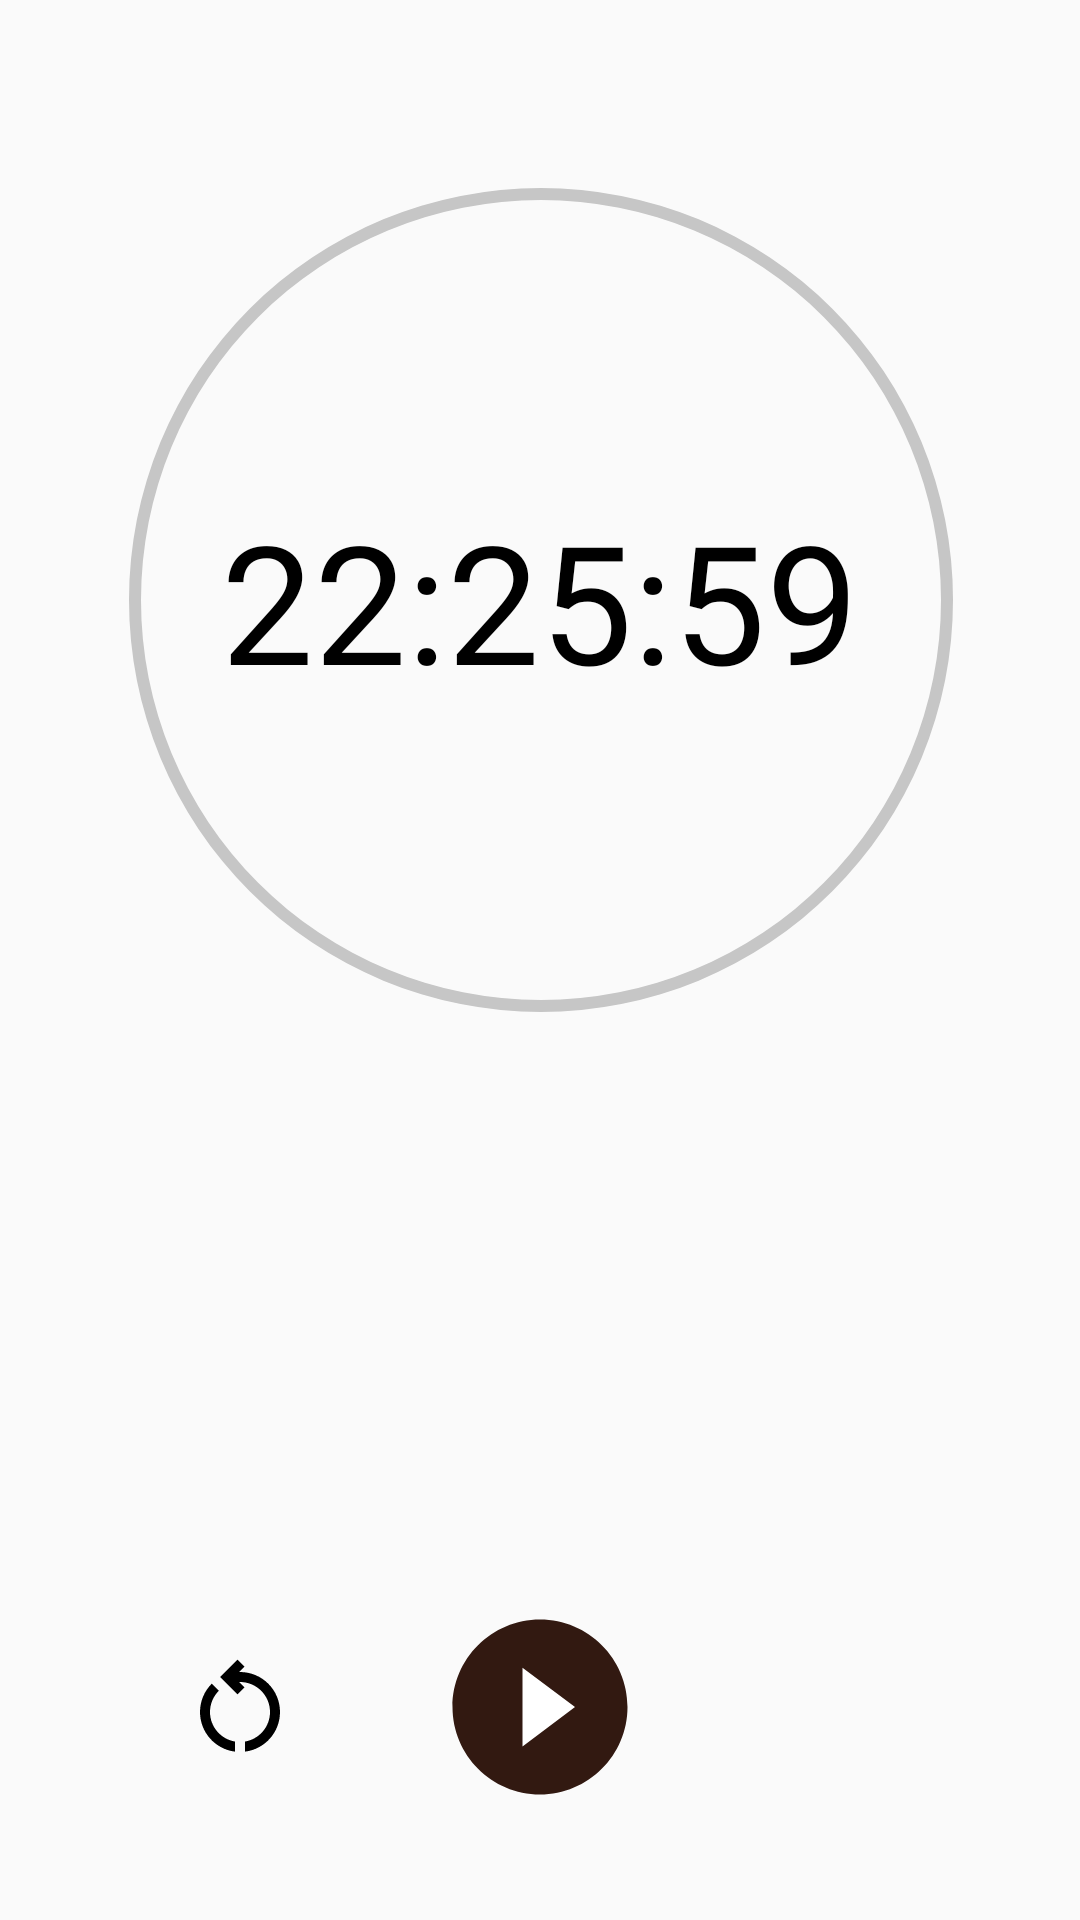

Reconstruct the res/layout file that produces this screen, plus the resources it refers to.
<!-- AndroidManifest.xml: application theme Theme.Timer -->
<!-- res/layout/fragment_timer.xml -->
<?xml version="1.0" encoding="utf-8"?>
<androidx.constraintlayout.widget.ConstraintLayout xmlns:android="http://schemas.android.com/apk/res/android"
    xmlns:app="http://schemas.android.com/apk/res-auto"
    xmlns:tools="http://schemas.android.com/tools"
    android:layout_width="match_parent"
    android:layout_height="match_parent"
    tools:context=".view.fragment.TimerFragment">

    <ProgressBar
        android:id="@+id/progressBar"
        android:layout_width="400dp"
        android:layout_height="400dp"
        android:indeterminateOnly="false"
        android:progressDrawable="@drawable/circular_progressbar"
        app:layout_constraintEnd_toEndOf="parent"
        app:layout_constraintStart_toStartOf="parent"
        app:layout_constraintTop_toTopOf="parent"
        tools:progress="60" />

    <TextView
        android:id="@+id/tv_timer"
        android:layout_width="wrap_content"
        android:layout_height="wrap_content"
        android:text="22:25:59"
        android:textSize="55sp"
        app:layout_constraintBottom_toBottomOf="@+id/progressBar"
        app:layout_constraintEnd_toEndOf="@+id/progressBar"
        app:layout_constraintStart_toStartOf="@+id/progressBar"
        app:layout_constraintTop_toTopOf="@+id/progressBar" />

    <ImageView
        android:id="@+id/iv_btn_pause_resume"
        style="@style/bottom_action_button_style"
        android:src="@drawable/btn_play"
        app:layout_constraintBottom_toBottomOf="parent"
        app:layout_constraintEnd_toEndOf="parent"
        app:layout_constraintStart_toStartOf="parent" />

    <ImageView
        android:id="@+id/iv_btn_reset"
        android:layout_width="40dp"
        android:layout_height="40dp"
        android:layout_marginEnd="45dp"
        android:src="@drawable/btn_reset"
        app:layout_constraintBottom_toBottomOf="@+id/iv_btn_pause_resume"
        app:layout_constraintEnd_toStartOf="@+id/iv_btn_pause_resume"
        app:layout_constraintTop_toTopOf="@+id/iv_btn_pause_resume"
        app:tint="?attr/colorOnPrimary" />


</androidx.constraintlayout.widget.ConstraintLayout>
<!-- resources referenced by this layout -->
<resources>
  <!-- drawable btn_play (drawable) -->
  <?xml version="1.0" encoding="utf-8"?>
  <layer-list xmlns:android="http://schemas.android.com/apk/res/android">
  
      <item>
          <shape android:shape="oval">
              <solid android:color="@color/white"/>
              <stroke android:width="45dp"
                  android:color="#00FFFFFF"/>
          </shape>
      </item>
      <item android:drawable="@drawable/ic_play_circle_filled"
          android:gravity="center"/>
  </layer-list>
  <!-- drawable btn_reset (drawable) -->
  <vector android:height="50dp" android:tint="#321911"
      android:viewportHeight="24" android:viewportWidth="24"
      android:width="50dp" xmlns:android="http://schemas.android.com/apk/res/android">
      <path android:fillColor="@android:color/white" android:pathData="M6,13c0,-1.65 0.67,-3.15 1.76,-4.24L6.34,7.34C4.9,8.79 4,10.79 4,13c0,4.08 3.05,7.44 7,7.93v-2.02C8.17,18.43 6,15.97 6,13zM20,13c0,-4.42 -3.58,-8 -8,-8c-0.06,0 -0.12,0.01 -0.18,0.01l1.09,-1.09L11.5,2.5L8,6l3.5,3.5l1.41,-1.41l-1.08,-1.08C11.89,7.01 11.95,7 12,7c3.31,0 6,2.69 6,6c0,2.97 -2.17,5.43 -5,5.91v2.02C16.95,20.44 20,17.08 20,13z"/>
  </vector>
  <!-- drawable circular_progressbar (drawable) -->
  <?xml version="1.0" encoding="utf-8"?>
  <layer-list xmlns:android="http://schemas.android.com/apk/res/android">
  
      <item>
          <shape
              android:shape="ring"
              android:thicknessRatio="100"
              android:useLevel="false">
              <solid android:color="#C6C6C6" />
          </shape>
      </item>
      <item>
          <rotate
              android:fromDegrees="-90"
              android:toDegrees="-90">
              <shape
                  android:shape="ring"
                  android:thicknessRatio="90"
                  android:useLevel="true">
                  <solid android:color="?attr/colorSecondaryVariant" />
              </shape>
          </rotate>
  
      </item>
  </layer-list>
  <style name="bottom_action_button_style">
          <item name="android:layout_width">70dp</item>
          <item name="android:layout_height">70dp</item>
          <item name="android:layout_marginBottom">36dp</item>
      </style>
  <color name="white">#FFFFFFFF</color>
  <!-- drawable ic_play_circle_filled (drawable) -->
  <vector xmlns:android="http://schemas.android.com/apk/res/android"
      android:width="200dp"
      android:height="200dp"
      android:tint="?attr/colorSecondaryVariant"
      android:viewportWidth="24"
      android:viewportHeight="24">
      <path
          android:fillColor="@android:color/white"
          android:pathData="M12,2C6.48,2 2,6.48 2,12s4.48,10 10,10 10,-4.48 10,-10S17.52,2 12,2zM10,16.5v-9l6,4.5 -6,4.5z" />
  </vector>
  <color name="primaryColor">#fafafa</color>
  <color name="primaryDarkColor">#c7c7c7</color>
  <color name="primaryTextColor">#000000</color>
  <color name="secondaryColor">#5d4037</color>
  <color name="secondaryDarkColor">#321911</color>
  <color name="secondaryTextColor">#ffffff</color>
</resources>
